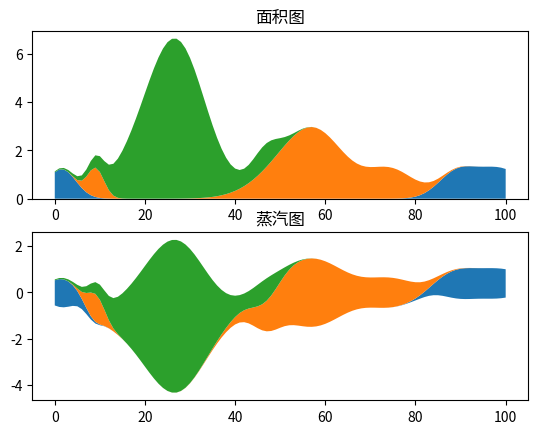

The script that saved this image:
import numpy as np
#导入pyplot模块
import matplotlib.pyplot as plt

#使用中文字体
import matplotlib as mpl

mpl.rcParams['font.family']=['Microsoft Yahei', 'sans-serif']
mpl.rcParams['axes.unicode_minus']=False

# Fixing random state for reproducibility
np.random.seed(19680801)


def gaussian_mixture(x, n=5):
    """Return a random mixture of *n* Gaussians, evaluated at positions *x*."""
    def add_random_gaussian(a):
        amplitude = 1 / (.1 + np.random.random())
        dx = x[-1] - x[0]
        x0 = (2 * np.random.random() - .5) * dx
        z = 10 / (.1 + np.random.random()) / dx
        a += amplitude * np.exp(-(z * (x - x0))**2)
    a = np.zeros_like(x)
    for j in range(n):
        add_random_gaussian(a)
    return a


x = np.linspace(0, 100, 101)
ys = [gaussian_mixture(x) for _ in range(3)]

fig, axis = plt.subplots(2,1)
axis[0].stackplot(x, ys)
axis[0].set_title("面积图")
axis[1].stackplot(x, ys, baseline='weighted_wiggle')
axis[1].set_title("蒸汽图")
plt.show()
